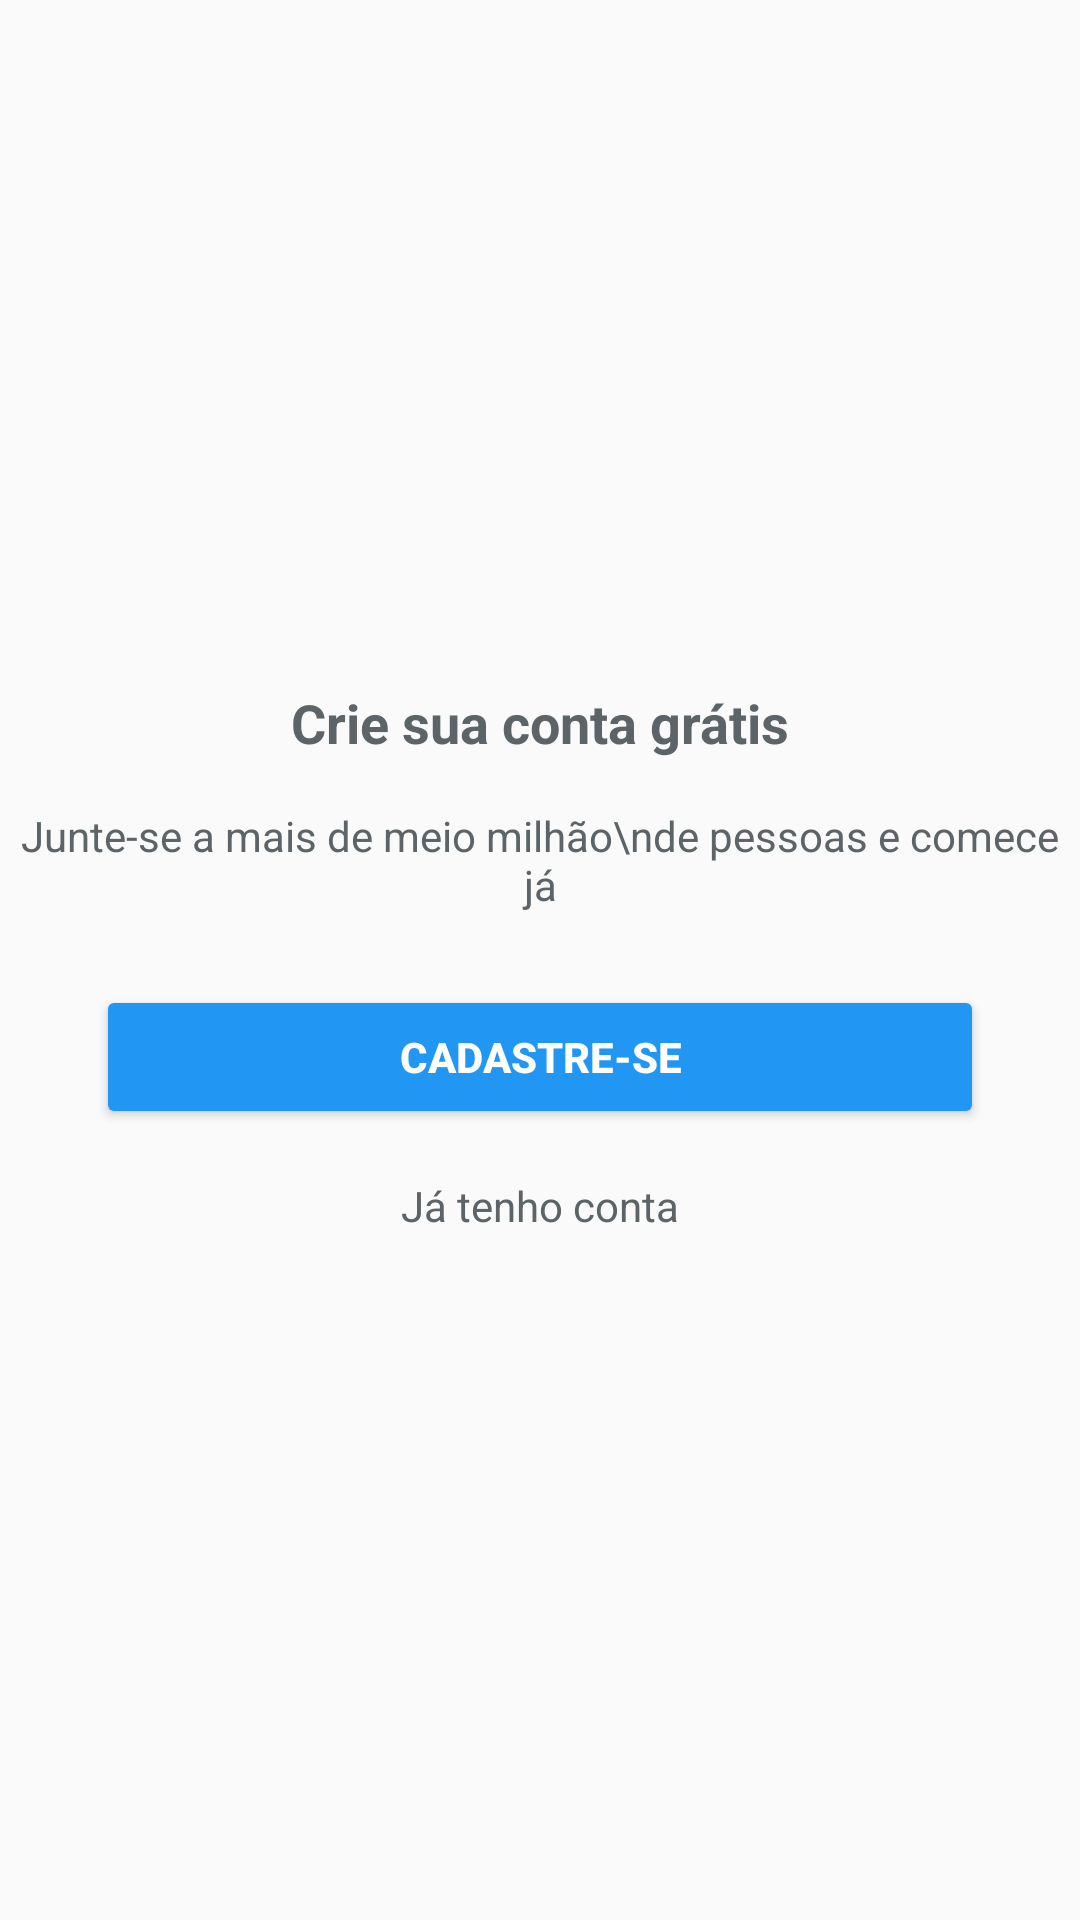

Write the Android layout XML for this screen, with the resource values it uses.
<!-- AndroidManifest.xml: application theme AppTheme -->
<!-- res/layout/slide_cadastro.xml -->
<?xml version="1.0" encoding="utf-8"?>
<androidx.constraintlayout.widget.ConstraintLayout xmlns:android="http://schemas.android.com/apk/res/android"
                                                   xmlns:app="http://schemas.android.com/apk/res-auto"
                                                   xmlns:tools="http://schemas.android.com/tools"
                                                   android:layout_width="match_parent"
                                                   android:layout_height="match_parent">

    <TextView
            android:text="Crie sua conta grátis"
            android:layout_width="wrap_content"
            android:layout_height="wrap_content" android:id="@+id/textView3"
            android:textSize="18sp" android:textAlignment="center"
            android:textStyle="bold" android:textColor="@color/colorTextTint"
            app:layout_constraintStart_toStartOf="parent" app:layout_constraintHorizontal_bias="0.5"
            app:layout_constraintEnd_toEndOf="parent" app:layout_constraintTop_toTopOf="parent"
            app:layout_constraintBottom_toTopOf="@+id/textView4" app:layout_constraintVertical_chainStyle="packed"
            android:layout_marginBottom="16dp"/>
    <TextView
            android:text="Junte-se a mais de meio milhão\nde pessoas e comece já"
            android:layout_width="wrap_content"
            android:layout_height="wrap_content" android:id="@+id/textView4"
            android:textAlignment="center"
            android:textColor="@color/colorTextTint" app:layout_constraintStart_toStartOf="parent"
            app:layout_constraintHorizontal_bias="0.5" app:layout_constraintEnd_toEndOf="parent"
            app:layout_constraintTop_toBottomOf="@+id/textView3" app:layout_constraintBottom_toTopOf="@+id/button"
            android:layout_marginBottom="24dp"/>
    <Button
            android:text="Cadastre-se"
            android:layout_width="0dp"
            android:layout_height="wrap_content" android:id="@+id/button"
            android:backgroundTint="@color/colorPrimary"
            android:textColor="@color/colorButtonText" android:textStyle="bold"
            app:layout_constraintStart_toStartOf="parent" app:layout_constraintHorizontal_bias="0.5"
            app:layout_constraintEnd_toEndOf="parent" app:layout_constraintTop_toBottomOf="@+id/textView4"
            app:layout_constraintBottom_toTopOf="@+id/textView5" android:layout_marginBottom="16dp"
            android:layout_marginStart="32dp" android:layout_marginEnd="32dp" android:onClick="onBtCadastrarClick"/>
    <TextView
            android:text="Já tenho conta"
            android:layout_width="wrap_content"
            android:layout_height="wrap_content" android:id="@+id/textView5"
            android:textColor="@color/colorTextTint" app:layout_constraintStart_toStartOf="parent"
            app:layout_constraintHorizontal_bias="0.5" app:layout_constraintEnd_toEndOf="parent"
            app:layout_constraintBottom_toBottomOf="parent" app:layout_constraintTop_toBottomOf="@+id/button"
            android:onClick="onBtEntrarClick"/>
</androidx.constraintlayout.widget.ConstraintLayout>
<!-- resources referenced by this layout -->
<resources>
  <color name="colorButtonText">#FFFFFF</color>
  <color name="colorPrimary">#2196F3</color>
  <color name="colorTextTint">#5D6468</color>
  <style name="AppTheme" parent="Theme.AppCompat.Light.DarkActionBar">
          
          <item name="colorPrimary">@color/colorPrimary</item>
          <item name="colorPrimaryDark">@color/colorPrimaryDark</item>
          <item name="colorAccent">@color/colorAccent</item>
      </style>
  <color name="colorPrimaryDark">#2484D1</color>
  <color name="colorAccent">#41C6FB</color>
</resources>
